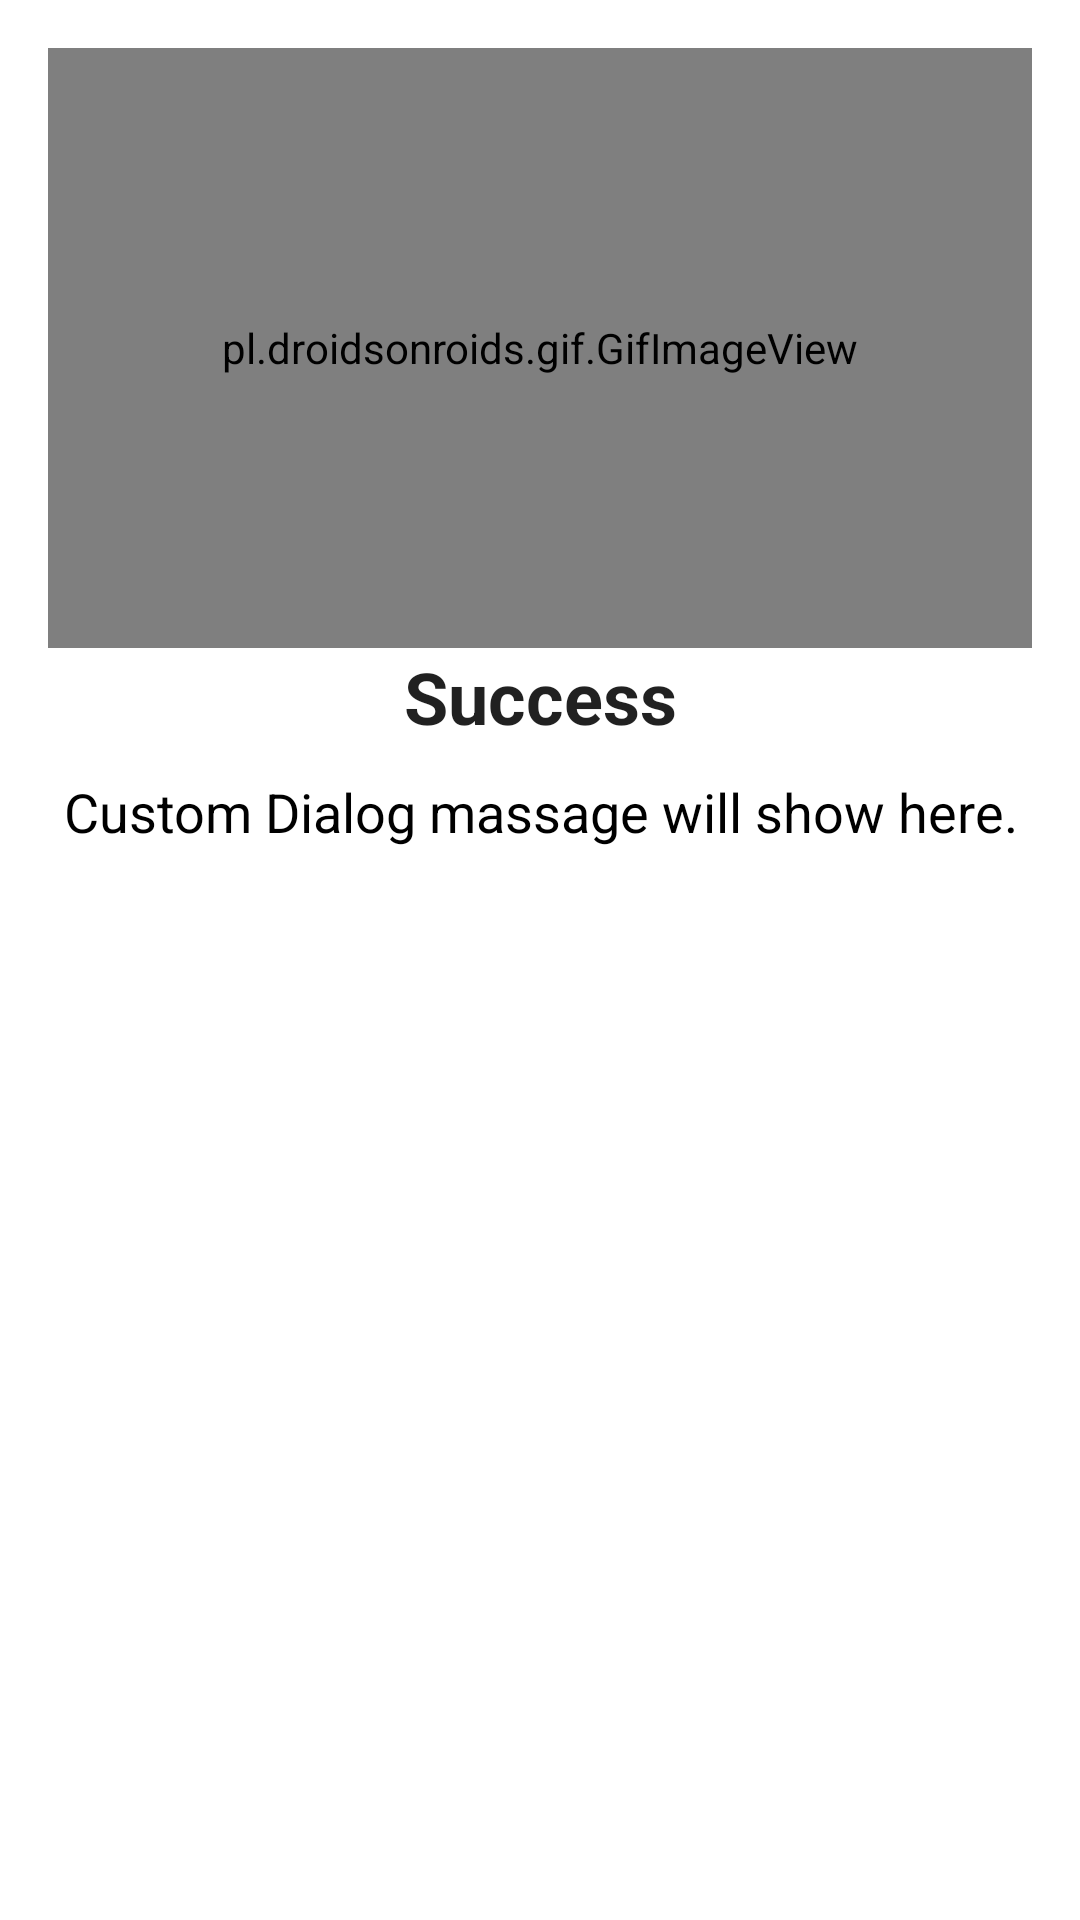

The Android layout XML behind this screen, and the referenced resources:
<!-- AndroidManifest.xml: application theme Theme.MyAppTheme -->
<!-- res/layout/logout_dialog_laout.xml -->
<?xml version="1.0" encoding="utf-8"?>
<LinearLayout xmlns:android="http://schemas.android.com/apk/res/android"
    xmlns:app="http://schemas.android.com/apk/res-auto"
    android:layout_width="match_parent"
    android:layout_height="match_parent"
    android:orientation="vertical"
    android:background="@color/white">

    <LinearLayout

        android:layout_width="match_parent"
        android:layout_height="wrap_content"
        android:orientation="vertical"
        android:padding="16dp">

        <pl.droidsonroids.gif.GifImageView
            android:layout_width="350dp"
            android:layout_height="200dp"
            android:src="@drawable/alert_dialog"
            android:layout_gravity="center"
            android:scaleType="centerInside"/>

        <TextView
            android:id="@+id/title_Logout"
            android:gravity="center"
            android:layout_width="match_parent"
            android:layout_height="wrap_content"
            android:textStyle="bold"
            android:text="Success"
            android:textAppearance="@style/TextAppearance.AppCompat.Headline" />
        <TextView
            android:textColor="@color/black"
            android:id="@+id/massageLogout"
            android:gravity="center"
            android:layout_width="match_parent"
            android:layout_height="wrap_content"
            android:layout_marginTop="10dp"
            android:text="Custom Dialog massage will show here."
            android:textAppearance="@style/TextAppearance.AppCompat.Medium" />
<androidx.constraintlayout.widget.ConstraintLayout
    android:layout_width="match_parent"
    android:layout_height="wrap_content"
    android:orientation="horizontal">

    <Button
        android:textStyle="bold"
        android:id="@+id/No_Logout"
        android:layout_width="wrap_content"
        android:layout_height="wrap_content"
        android:layout_gravity="center"
        android:layout_margin="10dp"
        android:background="@drawable/dialog_background"
        android:text="No"
        android:textAllCaps="false"
        android:textColor="@color/white"
        app:backgroundTint="@color/myBlue"
        app:layout_constraintBottom_toBottomOf="parent"
        app:layout_constraintEnd_toEndOf="parent"
        app:layout_constraintTop_toTopOf="parent" />

    <Button
        android:textStyle="bold"
        android:id="@+id/yes_Logout"
        android:layout_width="wrap_content"
        android:layout_height="wrap_content"
        android:layout_gravity="center"
        android:layout_margin="10dp"
        android:background="@drawable/dialog_background"
        android:text="Yes"
        android:textAllCaps="false"
        android:textColor="@color/white"
        app:backgroundTint="@color/myBlue"
        app:layout_constraintBottom_toBottomOf="parent"
        app:layout_constraintStart_toStartOf="parent"
        app:layout_constraintTop_toTopOf="parent" />
</androidx.constraintlayout.widget.ConstraintLayout>

    </LinearLayout>
</LinearLayout>
<!-- resources referenced by this layout -->
<resources>
  <color name="black">#FF000000</color>
  <color name="myBlue">#07D5FF</color>
  <color name="white">#FFFFFFFF</color>
  <style name="Theme.MyAppTheme" parent="Theme.MaterialComponents.DayNight.NoActionBar">
          <item name="android:windowNoTitle">true</item>
          <item name="android:statusBarColor">@color/myBlue</item>
          <item name="android:windowContentOverlay">@null</item>
          <item name="android:windowBackground">@drawable/splash_screen</item>
      </style>
  <!-- drawable splash_screen: png bitmap (drawable, 23280 bytes) -->
</resources>
